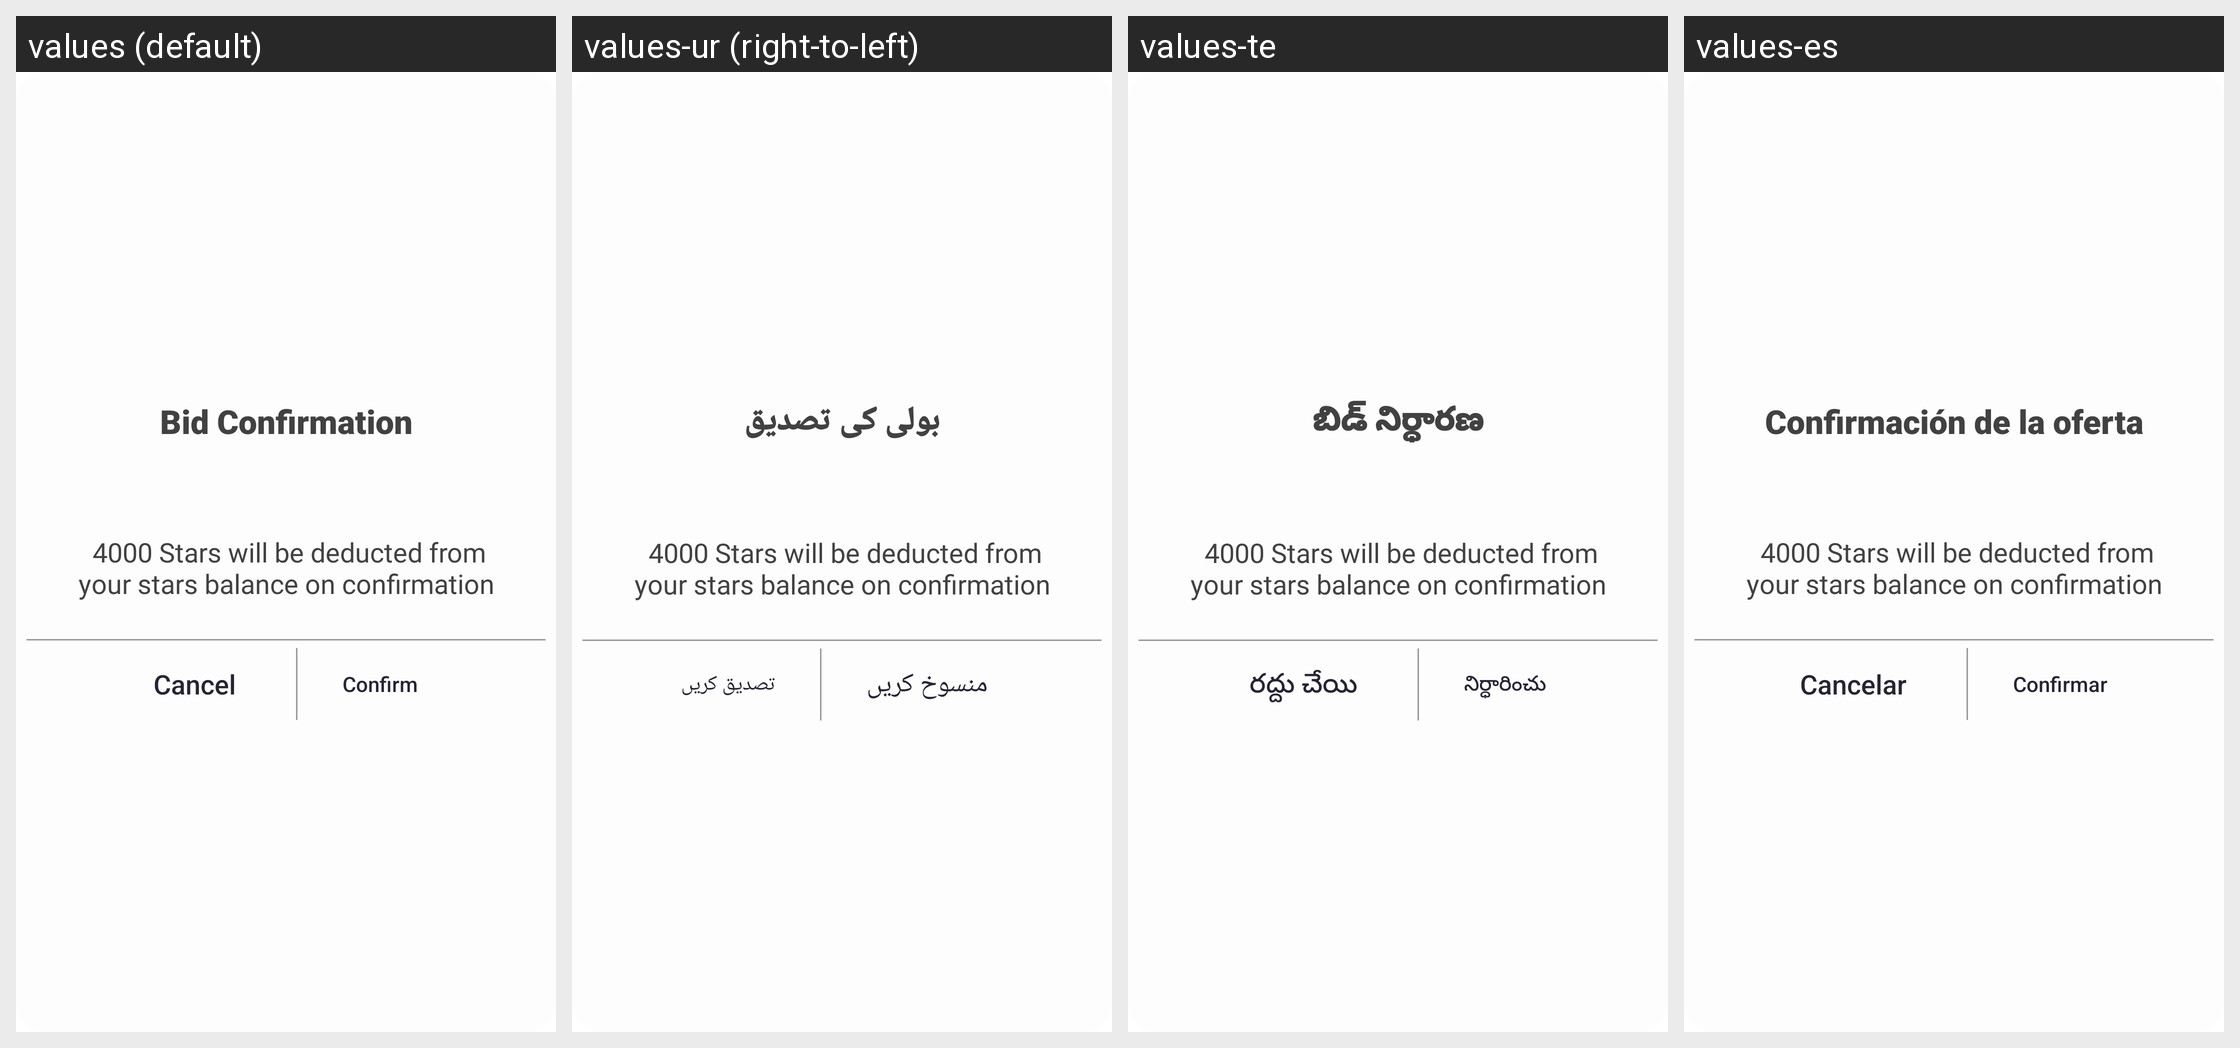

The Android screen above is rendered under several locales of the same app. Produce the string resources it draws, with the default and per-locale values.
Android screen res/layout/dialog_confirm_bid.xml rendered under 4 locales, left to right: values (default), values-ur (right-to-left), values-te, values-es. Device: Nexus 5 (rendered at 1080×1920; each locale shown at half size, 540×960, under a caption strip naming it); theme AppTheme.
Other locales in the repository, not shown: values-ar, values-bn, values-de, values-fr, values-hi, values-it, values-pt, values-ta.
Strings drawn on this screen, with the default value and each locale's value (text and hints the layout hard-codes, and strings that could not be matched under every locale, appear in the picture but are not listed):

string411
  values: Bid Confirmation
  values-ur: بولی کی تصدیق
  values-te: బిడ్ నిర్ధారణ
  values-es: Confirmación de la oferta

string107
  values: Cancel
  values-ur: منسوخ کریں
  values-te: రద్దు చేయి
  values-es: Cancelar

string412
  values: Confirm
  values-ur: تصدیق کریں
  values-te: నిర్ధారించు
  values-es: Confirmar
